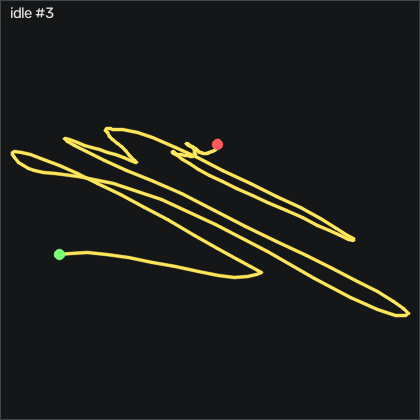

The file beside this chart, header and first rows:
t_s, ax, ay, az, gx, gy, gz, seq
0.00000, -0.123, -0.735, 0.736, 23.67, -3.064, 10.39, 56829
0.01000, -0.118, -0.695, 0.737, 34.37, -0.3809, 19.14, 56830
0.02000, -0.11, -0.696, 0.732, 40.65, 3.216, 25.72, 56831
0.03000, -0.133, -0.69, 0.752, 46.75, 7.241, 32.89, 56832
0.04000, -0.159, -0.688, 0.76, 50.19, 9.68, 36.82, 56833
0.05000, -0.168, -0.684, 0.779, 49.8, 9.741, 37.28, 56834
0.06000, -0.188, -0.691, 0.813, 47.18, 9.558, 37.46, 56835
0.07000, -0.206, -0.693, 0.835, 42.12, 7.576, 34.08, 56836
0.08000, -0.21, -0.694, 0.852, 35.71, 4.101, 28.68, 56837
0.09000, -0.189, -0.713, 0.818, 26.44, -0.6859, 19.35, 56838
0.1, -0.164, -0.721, 0.793, 18.67, -3.887, 11.06, 56839
0.11, -0.194, -0.717, 0.828, 10.8, -4.131, 5.877, 56840
0.121, -0.188, -0.729, 0.844, -20.9, -12.36, -23.03, 56841
0.13, -0.202, -0.728, 0.865, -31.39, -16.97, -31.99, 56842
0.14, -0.17, -0.712, 0.849, -42, -23.37, -44.67, 56843
0.15, -0.143, -0.703, 0.814, -48.43, -27.3, -52.11, 56844
0.161, -0.109, -0.683, 0.771, -52.12, -29.68, -57.23, 56845
0.17, -0.07700, -0.677, 0.745, -53.01, -29.44, -57.84, 56846
0.18, -0.06000, -0.679, 0.726, -51.42, -27.06, -54.85, 56847
0.19, -0.04900, -0.682, 0.709, -48.07, -24.22, -51.23, 56848
0.2, -0.03700, -0.686, 0.702, -43.04, -20.75, -46.32, 56849
0.21, -0.03300, -0.693, 0.698, -38.25, -16.72, -40.86, 56850
0.22, -0.02600, -0.699, 0.684, -33.07, -13.15, -36.04, 56851
0.23, -0.02200, -0.708, 0.685, -26.88, -9.131, -29.92, 56852
0.24, -0.02900, -0.718, 0.686, -20.17, -5.015, -23.3, 56853
0.25, -0.03100, -0.717, 0.691, -13.62, -1.509, -17.9, 56854
0.26, -0.04600, -0.707, 0.704, -6.177, 1.723, -11.56, 56855
0.27, -0.05200, -0.693, 0.709, 0.01209, 4.284, -5.891, 56856
0.28, -0.06500, -0.698, 0.722, 4.646, 6.509, -0.7081, 56857
0.291, -0.09400, -0.702, 0.757, 9.219, 8.521, 5.664, 56858
0.3, -0.108, -0.712, 0.764, 10.32, 8.064, 7.585, 56859
0.31, -0.111, -0.72, 0.769, 11.02, 6.296, 7.92, 56860
0.32, -0.114, -0.716, 0.761, 13.03, 4.741, 9.262, 56861
0.331, -0.108, -0.721, 0.726, 17.09, 3.521, 11.67, 56862
0.34, -0.05200, -0.682, 0.677, 28.15, 2.607, 16.73, 56863
0.35, -0.01400, -0.627, 0.619, 49.43, 6.418, 32.68, 56864
0.36, 0.04800, -0.564, 0.528, 73.88, 14.65, 50.94, 56865
0.37, 0.00600, -0.514, 0.588, 101.6, 33.83, 82.86, 56866
0.38, -0.09100, -0.532, 0.73, 113.7, 51.51, 105.8, 56867
0.39, -0.226, -0.608, 0.864, 110.1, 59.19, 113.5, 56868
0.4, -0.335, -0.677, 0.986, 97.76, 55.26, 107.2, 56869
0.41, -0.363, -0.719, 1.03, 77.48, 41.05, 85.91, 56870
0.42, -0.332, -0.737, 1.001, 55.8, 24.68, 61.36, 56871
0.43, -0.327, -0.739, 0.987, 38.82, 12.45, 43.59, 56872
0.44, -0.276, -0.71, 0.943, 21.23, 1.479, 23.13, 56873
0.45, -0.253, -0.685, 0.926, 5.438, -5.015, 7.89, 56874
0.461, -0.284, -0.695, 0.932, -8.434, -8.948, -1.988, 56875
0.47, -0.232, -0.69, 0.89, -23.65, -16.66, -18.88, 56876
0.48, -0.218, -0.683, 0.884, -33.37, -20.53, -27.75, 56877
0.49, -0.216, -0.689, 0.879, -42.58, -22.48, -35.16, 56878
0.501, -0.199, -0.697, 0.87, -51.63, -25.65, -45.04, 56879
0.51, -0.19, -0.707, 0.858, -57.76, -28.25, -51.99, 56880
0.52, -0.158, -0.71, 0.832, -63.65, -30.9, -60.5, 56881
0.53, -0.172, -0.703, 0.848, -64.99, -31.08, -61.93, 56882
0.54, -0.139, -0.659, 0.791, -65.84, -34.22, -65.71, 56883
0.55, -0.05200, -0.678, 0.704, -69.65, -35.78, -71.04, 56884
0.56, -0.05400, -0.688, 0.725, -62.46, -27.39, -59.98, 56885
0.57, -0.09700, -0.705, 0.745, -54.01, -21.45, -49.98, 56886
0.58, -0.08600, -0.701, 0.726, -46.45, -20.56, -46.01, 56887
0.59, -0.04400, -0.696, 0.69, -37.73, -18.86, -41.87, 56888
... 140 more rows
